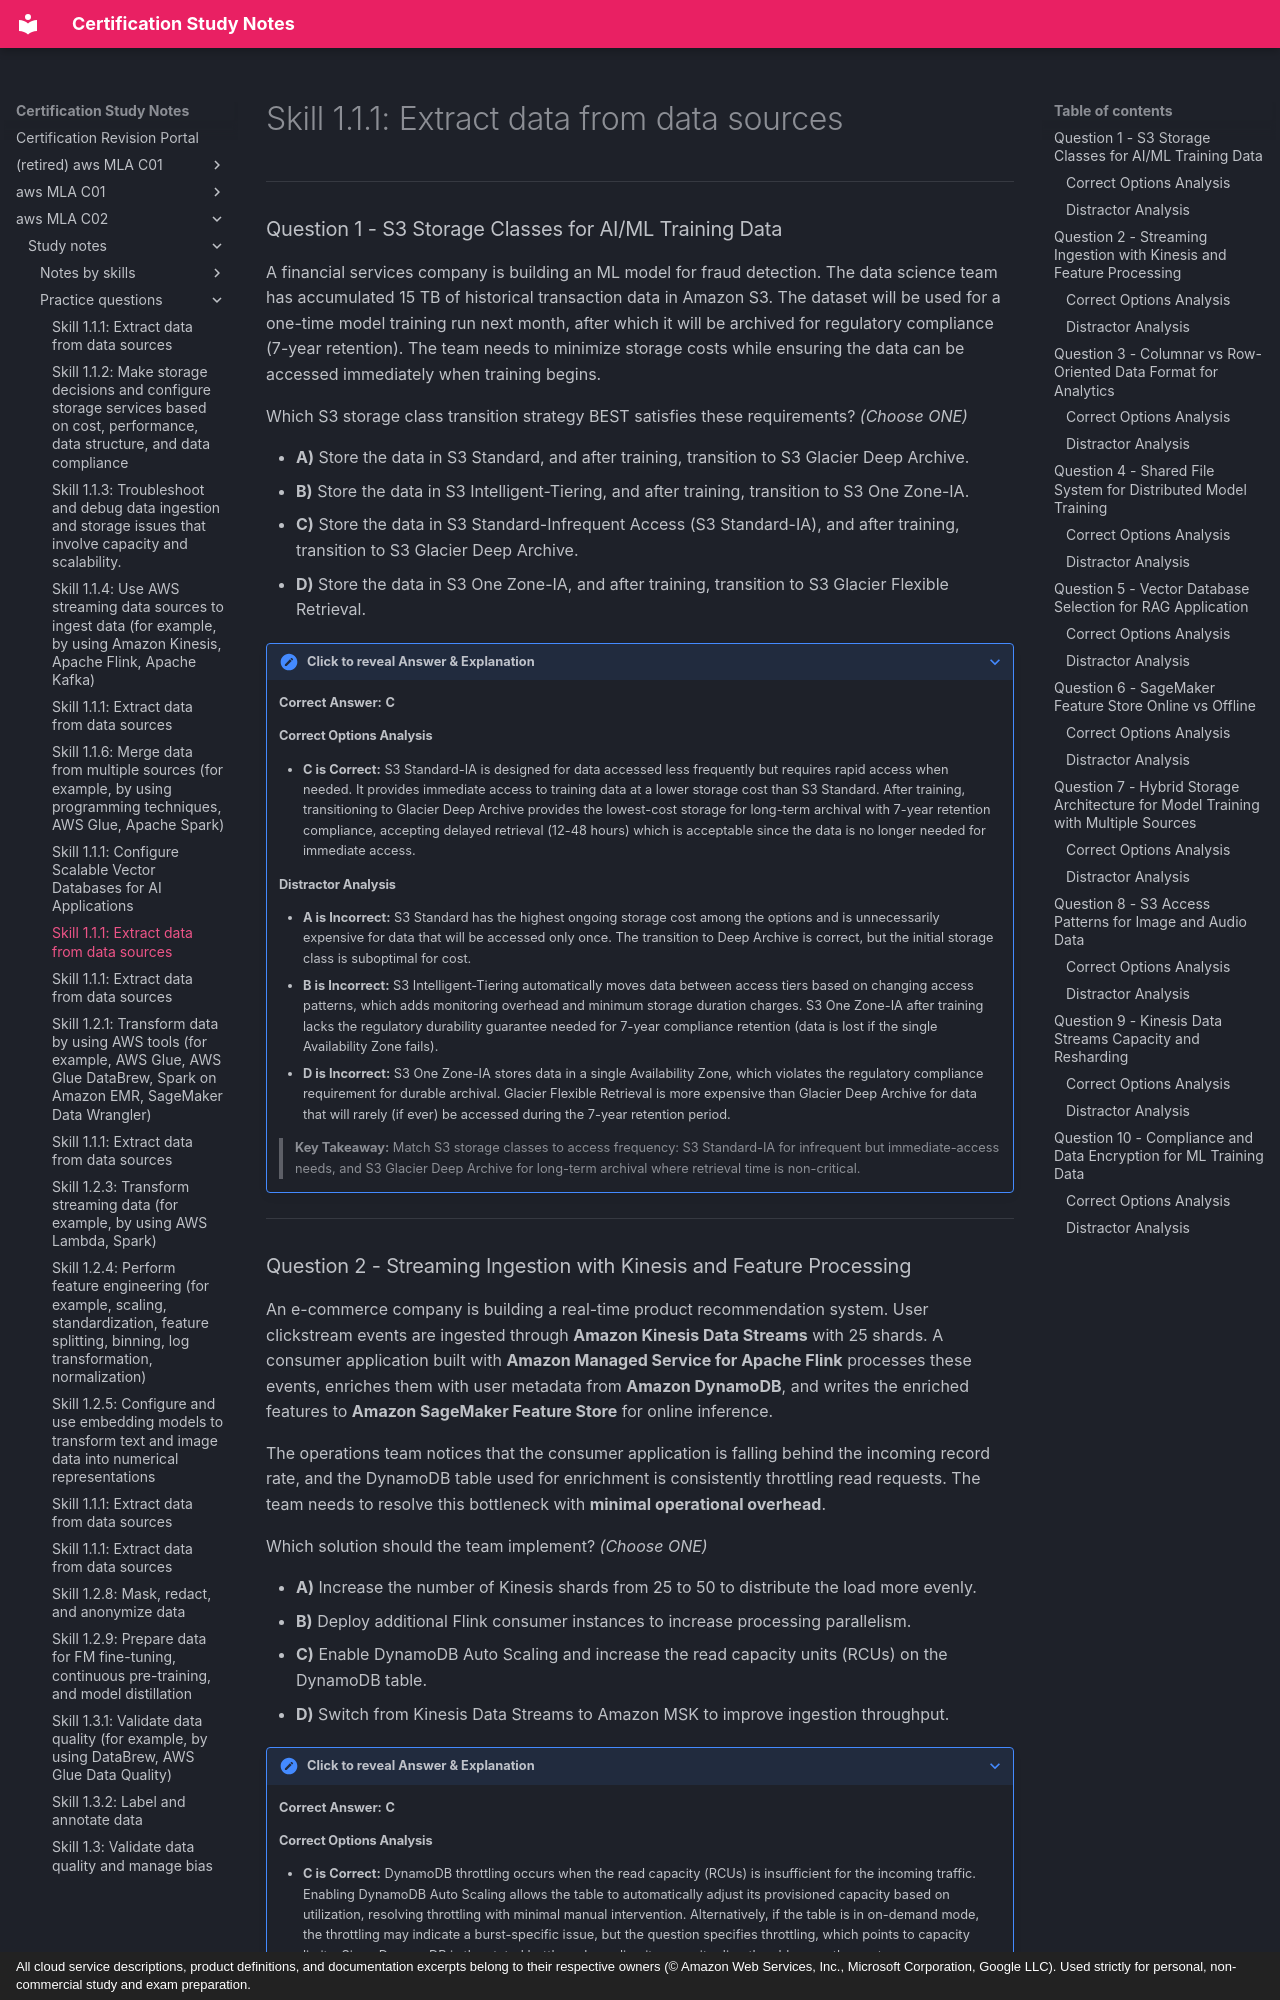

repository: monitus2022/cert_study_notes · page: aws_MLA_C02/study_notes/practice_questions/1.1.8/index.html · generator: mkdocs · copyright: All cloud service descriptions, product definitions, and documentation excerpts belong to their respective owners (© Amazon Web Services, Inc., Microsoft Corporation, Google LLC). Used strictly for personal, non-commercial study and exam preparation.

# Skill 1.1.1: Extract data from data sources
---

### Question 1 - S3 Storage Classes for AI/ML Training Data

A financial services company is building an ML model for fraud detection. The data science team has accumulated 15 TB of historical transaction data in Amazon S3. The dataset will be used for a one-time model training run next month, after which it will be archived for regulatory compliance (7-year retention). The team needs to minimize storage costs while ensuring the data can be accessed immediately when training begins.

Which S3 storage class transition strategy BEST satisfies these requirements? *(Choose ONE)*

- **A)** Store the data in S3 Standard, and after training, transition to S3 Glacier Deep Archive.
- **B)** Store the data in S3 Intelligent-Tiering, and after training, transition to S3 One Zone-IA.
- **C)** Store the data in S3 Standard-Infrequent Access (S3 Standard-IA), and after training, transition to S3 Glacier Deep Archive.
- **D)** Store the data in S3 One Zone-IA, and after training, transition to S3 Glacier Flexible Retrieval.

??? note "Click to reveal Answer & Explanation"
    **Correct Answer:** **C**

    #### Correct Options Analysis
    * **C is Correct:** S3 Standard-IA is designed for data accessed less frequently but requires rapid access when needed. It provides immediate access to training data at a lower storage cost than S3 Standard. After training, transitioning to Glacier Deep Archive provides the lowest-cost storage for long-term archival with 7-year retention compliance, accepting delayed retrieval (12-48 hours) which is acceptable since the data is no longer needed for immediate access.

    #### Distractor Analysis
    * **A is Incorrect:** S3 Standard has the highest ongoing storage cost among the options and is unnecessarily expensive for data that will be accessed only once. The transition to Deep Archive is correct, but the initial storage class is suboptimal for cost.
    * **B is Incorrect:** S3 Intelligent-Tiering automatically moves data between access tiers based on changing access patterns, which adds monitoring overhead and minimum storage duration charges. S3 One Zone-IA after training lacks the regulatory durability guarantee needed for 7-year compliance retention (data is lost if the single Availability Zone fails).
    * **D is Incorrect:** S3 One Zone-IA stores data in a single Availability Zone, which violates the regulatory compliance requirement for durable archival. Glacier Flexible Retrieval is more expensive than Glacier Deep Archive for data that will rarely (if ever) be accessed during the 7-year retention period.

    > **Key Takeaway:** Match S3 storage classes to access frequency: S3 Standard-IA for infrequent but immediate-access needs, and S3 Glacier Deep Archive for long-term archival where retrieval time is non-critical.

---
